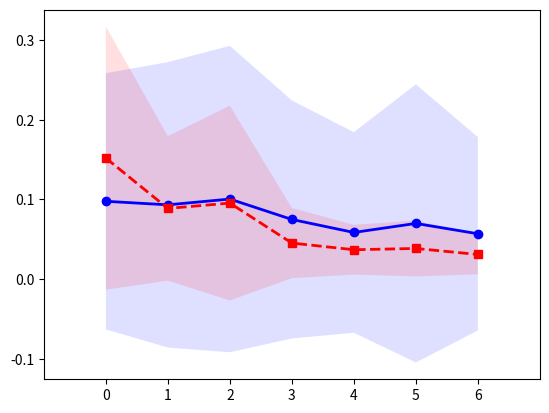

Recreate this plot in Python. (Note: this script raises an exception after producing the figure.)
import numpy as np
import matplotlib.pyplot as plt

dataSize = []
nnMeanStd = []
amfMeanStd = []
nnVariationalMeanStd = []

dataSize.append(100)
nnMeanStd.append((0.15198525007584848, 0.16513708289410955))
amfMeanStd.append((0.097739180100765, 0.160733969955631))
nnVariationalMeanStd.append((0.1394490311154111, 0.11509733167882559))
dataSize.append(250)
nnMeanStd.append((0.08879823340818987, 0.09061124803265028))
amfMeanStd.append((0.09328328761129923, 0.17908926720933419))
nnVariationalMeanStd.append((0.136850051380765, 0.12799416231386207))
dataSize.append(500)
nnMeanStd.append((0.09549226762938177, 0.12214399813935982))
amfMeanStd.append((0.10053660377125745, 0.1922613405039135))
nnVariationalMeanStd.append((0.09103654148487, 0.09337872291356436))
dataSize.append(1000)
nnMeanStd.append((0.045308563742089886, 0.0440220936994438))
amfMeanStd.append((0.07495233807375593, 0.14934520969665221))
nnVariationalMeanStd.append((0.06919772964384271, 0.053904901152214475))
dataSize.append(2500)
nnMeanStd.append((0.0369461729113718, 0.031177819683831178))
amfMeanStd.append((0.05861502828016272, 0.12582774087080834))
nnVariationalMeanStd.append((0.06775043439477779, 0.050913199676669164))
dataSize.append(5000)
nnMeanStd.append((0.038535772461978104, 0.035072298245167034))
amfMeanStd.append((0.06995707607784174, 0.1745052931584609))
nnVariationalMeanStd.append((0.0590976141745957, 0.03145616942376669))
dataSize.append(10000)
nnMeanStd.append((0.030982929294207297, 0.0247511139027531))
amfMeanStd.append((0.056992901387702286, 0.12134186753477924))
nnVariationalMeanStd.append((0.05823105513736669, 0.03860283215191619))

nnMean = np.array([x for (x, y) in nnMeanStd])
nnStd = np.array([y for (x, y) in nnMeanStd])
amfMean = np.array([x for (x, y) in amfMeanStd])
amfStd = np.array([y for (x, y) in amfMeanStd])
nnVariationalMean = np.array([x for (x, y) in nnVariationalMeanStd])
nnVariationalStd = np.array([y for (x, y) in nnVariationalMeanStd])

#nnMean = np.log(nnMean)
#nnStd = np.log(nnStd)
#amfMean = np.log(amfMean)
#amfStd = np.log(amfStd)
#nnVariationalMean = np.log(nnVariationalMean)
#nnVariationalStd = np.log(nnVariationalStd)

def plot_fill(parameters):
    [meanValue, stdValue, color, marker, label, linestyle] = parameters
    upperBound = meanValue + stdValue
    lowerBound = meanValue - stdValue
    x = range(len(dataSize))
    plt.plot(x, meanValue, linewidth=2, marker=marker, label=label, color=color, linestyle=linestyle)
    plt.fill_between(x, upperBound, lowerBound, facecolor=color, alpha=0.125) 

plot_fill([amfMean, amfStd, "blue", "o", "AMF+", "-"])
plot_fill([nnMean, nnStd, "red", "s", "RM+FM MLP", "--"])
#plot_fill([nnVariationalMean, nnVariationalStd, "green", "^", "Variational Network", "-."])

plt.xlim([-1,7])
plt.xticks(list(range(len(dataSize))), dataSize + [""])
#plt.ylabel("log (Output Difference)")
plt.ylabel("Output Difference")
plt.xlabel("Dataset Size")
plt.legend(loc="best")
plt.savefig("civil_violence")
plt.show()
